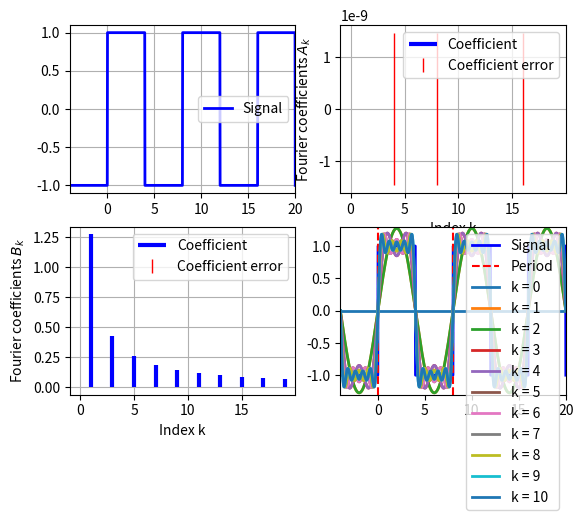

Here is the Python script that generated this plot:
from typing import Callable

import matplotlib.pyplot as plt
import numpy as np
import sympy as sp
from scipy import integrate, signal


def fourier_series(
    function: Callable,
    x_min: float | int,
    x_max: float | int,
    period: int | float,
    plts: list[int],
    x_label: str,
    y_label: str,
    filename: str = "fourier.png",
    x_label_index: str = "Index k",
    y_label_index_a: str = "Fourier coefficients $A_k$",
    y_label_index_b: str = "Fourier coefficients $B_k$",
    coefficient_color: str = "blue",
    coefficient_error_color: str = "red",
    data_color: str = "blue",
    period_color: str = "red",
    period_label: str = "Period",
    signal_label: str = "Signal",
    coefficient_error_label: str = "Coefficient error",
    coefficient_label: str = "Coefficient",
    fourrier_colors: list[str] = [],
    colors_passed: bool = False,
    points: int = 1000,
    padding: float = 1.1,
) -> tuple[list[float], list[float], list[float], list[float]]:
    """
    Plots the fourier series (after multiple steps (use plts t odefine how many))
    and its coefficients for a given function.

    Args:
        function (Callable):
            The function to be plotted.
        x_min (float | int):
            The function to be plotted.
        x_max (float | int):
            The maximum value of the x-axis.
        period (int | float):
            The period of the function.
        plts (list[int]):
            The orders of the fourier series to be plotted.
        x_label (str):
            The label for the x-axis.
        y_label (str):
            The label for the y-axis.
        filename (str, optional):
            The filename for the plot. Defaults to "fourier.png".
        x_label_index (str, optional):
            The label for the x-axis of the coefficients. Defaults to "Index k".
        y_label_index_a (str, optional):
            The label for the y-axis of the a_k coefficients. Defaults to "Fourier coefficients $A_k$".
        y_label_index_b (str, optional):
            The label for the y-axis of the b_k coefficients. Defaults to "Fourier coefficients $B_k$".
        coefficient_color (str, optional):
            The color for the coefficients. Defaults to "blue".
        coefficient_error_color (str, optional):
            The color for the coefficient error. Defaults to "red".
        data_color (str, optional):
            The color for the data. Defaults to "blue".
        period_color (str, optional):
            The color for the period. Defaults to "red".
        period_label (str, optional):
            The label for the period. Defaults to "Period".
        signal_label (str, optional):
            The label for the signal. Defaults to "Signal".
        coefficient_error_label (str, optional):
            The label for the coefficient error. Defaults to "Coefficient error".
        coefficient_label (str, optional):
            The label for the coefficients. Defaults to "Coefficient".
        fourrier_colors (list[str], optional):
        The label for the coefficients. Defaults to "Coefficient".
        colors_passed (bool, optional):
            Whether the colors for the fourier series have been passed. Defaults to False.
            Must be True if colorargs are passed, otherwise the colors are ignored.
        points (int, optional):
            The number of points for the x-axis. Defaults to 1000.
        padding (float, optional):
            The padding for the y-axis. Defaults to 1.1.

        Returns:
            tuple[list[float], list[float], list[float], list[float]]:
                The fourier coefficients for the different orders.
                1. a_k Values
                2. b_k Values
                3. a_k Errors
                4. b_k Errors
    """
    if colors_passed:
        assert len(fourrier_colors) == len(plts)

    def cos_function(t: float | int, k: int) -> float:
        return function(t) * np.cos(2 * np.pi * t * k / period)

    def sin_function(t: float | int, k: int) -> float:
        return function(t) * np.sin(2 * np.pi * t * k / period)

    def ak(k: int) -> tuple[float, float]:
        return (
            2.0 / period * np.array(integrate.quad(cos_function, 0, period, args=(k)))
        )

    def bk(k: int) -> tuple[float, float]:
        return (
            2.0 / period * np.array(integrate.quad(sin_function, 0, period, args=(k)))
        )

    def split_index(function, index: int) -> tuple[list[float], list[float]]:
        value = []
        error = []
        for k in range(index):
            pair = function(k)
            value.append(pair[0])
            error.append(pair[1])
        return value, error

    def plot(plot, xdata, ydata, xlabel, ylabel, label, color, vlines: bool = False):
        plt.subplot(2, 2, plot)
        if vlines:
            plt.vlines(xdata, [0], ydata, lw=3, color=color, label=label)
        else:
            if color == "":
                plt.plot(xdata, ydata, lw=2, label=label)
            else:
                plt.plot(xdata, ydata, lw=2, color=color, label=label)
            plt.ylim(padding * min(ydata), padding * max(ydata))
            plt.xlim(x_min, x_max)
            plt.legend()
        plt.grid()
        plt.xlabel(xlabel)
        plt.ylabel(ylabel)

    x_values = np.linspace(x_min, x_max, points)
    data = function(x_values)
    max_plt = max(plts)
    ak_values, ak_errors = split_index(ak, max_plt)
    bk_values, bk_error = split_index(bk, max_plt)

    fouries_values = np.zeros_like(data)

    xk = range(max_plt)
    # Plot signal
    plot(1, x_values, data, x_label, y_label, signal_label, data_color)

    # Plot fourier coefficients Ak
    plot(
        2,
        xk,
        ak_values,
        x_label_index,
        y_label_index_a,
        coefficient_label,
        coefficient_color,
        vlines=True,
    )
    plt.errorbar(
        xk,
        ak_values,
        label=coefficient_error_label,
        yerr=ak_errors,
        color=coefficient_error_color,
        linewidth=0,
        elinewidth=1,
    )
    plt.legend()

    # Plot fourier coefficients Bk
    plot(
        3,
        xk,
        bk_values,
        x_label_index,
        y_label_index_b,
        coefficient_label,
        coefficient_color,
        vlines=True,
    )
    plt.errorbar(
        xk,
        bk_values,
        label=coefficient_error_label,
        yerr=bk_error,
        color=coefficient_error_color,
        linewidth=0,
        elinewidth=1,
    )
    plt.legend()

    # Plot fourier
    plot(4, x_values, data, x_label, y_label, signal_label, data_color)

    plt.axvline(x=period, color=period_color, label=period_label, linestyle="--")
    plt.axvline(x=0, color=period_color, linestyle="--")
    for k in range(max_plt):
        fouries_values += ak_values[k] * np.cos(
            2 * np.pi * k * x_values / period
        ) + bk_values[k] * np.sin(2 * np.pi * k * x_values / period)
        if k in plts:
            if colors_passed:
                plot(
                    4,
                    x_values,
                    fouries_values,
                    x_label,
                    y_label,
                    f"k = {k}",
                    fourrier_colors[k],
                )
                # plt.plot(
                #     x_values, fouries_values, label=f"k = {k}", color=fourrier_colors[k]
                # )
            else:
                plot(
                    4, x_values, fouries_values, x_label, y_label, f"k = {k}", color=""
                )
                # plt.plot(x_values, fouries_values, label=f"k = {k}")
    plt.savefig(filename)
    plt.show()

    return ak_values, bk_values, ak_errors, bk_error


def complex_fourier(
    function: sp.Expr,
    var: sp.Symbol,
    k: int | float | None = None,
) -> tuple[sp.Expr, sp.Expr] | sp.Expr:
    zeta: sp.Symbol = sp.symbols("zeta")
    integrand: Callable = function * sp.exp(-1j * zeta * var)
    f_hat = 1 / sp.sqrt(2 * sp.pi) * sp.integrate(integrand, (var, -sp.oo, sp.oo))
    return f_hat, zeta if k is None else f_hat.subs(zeta, k)


def complex_fourier_inv(
    function: sp.Expr,
    var: sp.Symbol,
    k: int | float | None = None,
) -> tuple[sp.Expr, sp.Expr] | sp.Expr:
    zeta: sp.Symbol = sp.symbols("zeta")
    integrand: Callable = function * sp.exp(1j * zeta * var)
    f_hat = 1 / sp.sqrt(2 * sp.pi) * sp.integrate(integrand, (var, -sp.oo, sp.oo))
    return f_hat, zeta if k is None else f_hat.subs(zeta, k)


if __name__ == "__main__":
    T = 8.0

    fourier_series(
        lambda t: signal.square(2 * np.pi * t / T),
        -4,
        20.0,
        T,
        [0, 1, 2, 3, 4, 5, 6, 7, 8, 9, 10, 20],
        "",
        "",
    )
